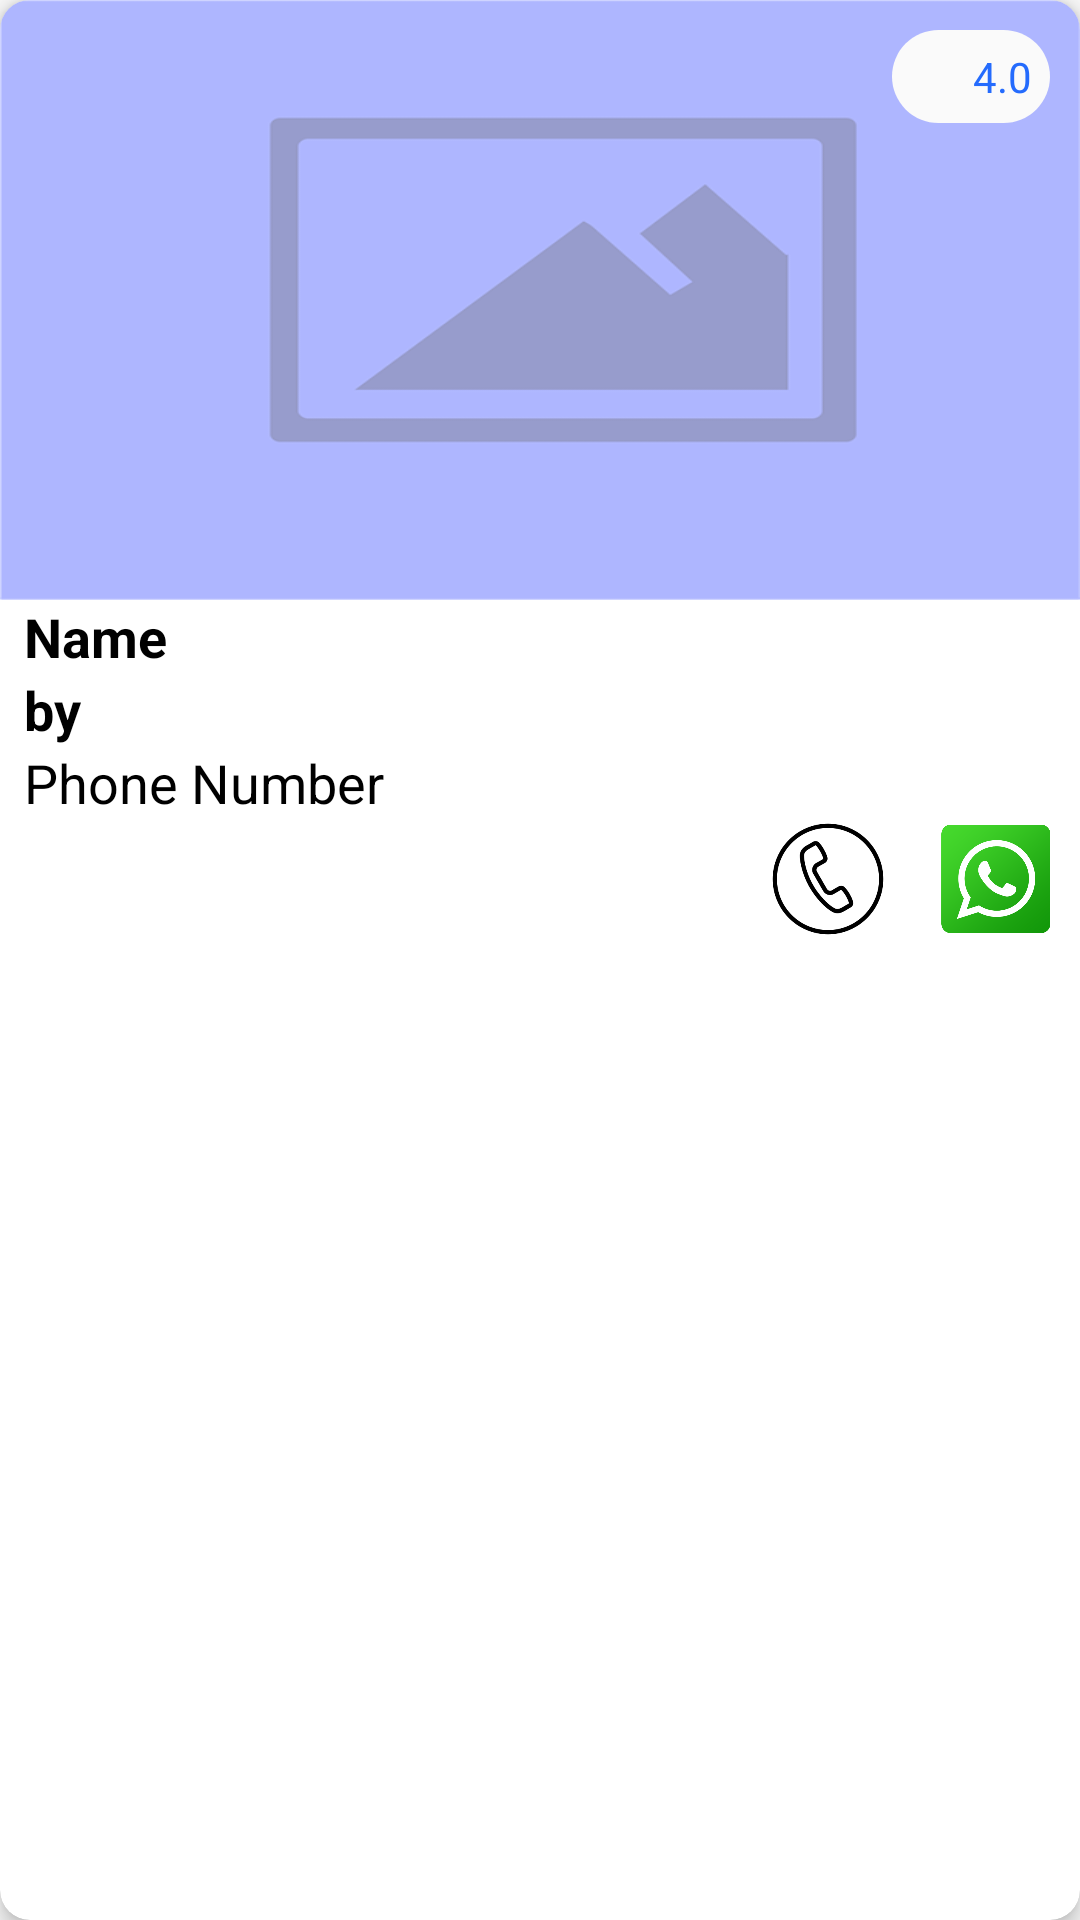

Android layout source for this screen:
<!-- AndroidManifest.xml: application theme Theme.RealEstateHub -->
<!-- res/layout/reached_item_layout.xml -->
<?xml version="1.0" encoding="utf-8"?>

<androidx.cardview.widget.CardView xmlns:android="http://schemas.android.com/apk/res/android"
    xmlns:app="http://schemas.android.com/apk/res-auto"
    android:layout_width="match_parent"
    android:layout_height="wrap_content"
    android:layout_margin="10dp"
    app:cardCornerRadius="10dp"
    app:cardElevation="4dp">

    <LinearLayout
        android:layout_width="match_parent"
        android:layout_height="wrap_content"
        android:orientation="vertical">
        <androidx.constraintlayout.widget.ConstraintLayout
            android:layout_width="match_parent"
            android:layout_height="wrap_content" >
            <androidx.appcompat.widget.LinearLayoutCompat
                android:layout_width="match_parent"
                android:layout_height="wrap_content"
                android:orientation="vertical"
                app:layout_constraintBottom_toBottomOf="parent"
                app:layout_constraintEnd_toEndOf="parent"
                app:layout_constraintStart_toStartOf="parent">

                
                <ImageView
                    android:id="@+id/imageView"
                    android:layout_width="match_parent"
                    android:layout_height="200dp"
                    android:scaleType="centerCrop"
                    android:background="@drawable/picture_img" />

            </androidx.appcompat.widget.LinearLayoutCompat>
            <LinearLayout
                android:layout_width="wrap_content"
                android:layout_height="wrap_content"
                android:layout_margin="10dp"
                android:background="@drawable/otp_background"
                android:gravity="center"
                android:orientation="horizontal"
                android:padding="6dp"
                app:layout_constraintEnd_toEndOf="parent"
                app:layout_constraintTop_toTopOf="parent">

                <ImageView
                    android:layout_width="18dp"
                    android:layout_height="18dp"
                    android:src="@drawable/star" />

                <TextView
                    android:layout_width="wrap_content"
                    android:layout_height="wrap_content"
                    android:layout_marginStart="3dp"
                    android:text="4.0"
                    android:textColor="@color/blue" />
            </LinearLayout>



        </androidx.constraintlayout.widget.ConstraintLayout>



        
        <LinearLayout
            android:layout_width="match_parent"
            android:layout_height="wrap_content"
            android:orientation="horizontal">

            
            <TextView
                android:id="@+id/nameTextView"
                android:layout_width="0dp"
                android:layout_height="wrap_content"
                android:layout_weight="1"
                android:textSize="18sp"
                android:textStyle="bold"
                android:textColor="@color/black"
                android:paddingStart="8dp"
                android:paddingEnd="8dp"
                android:gravity="start"
                android:maxLines="1"
                android:ellipsize="end"
                android:text="Name" />

        </LinearLayout>
        <TextView
            android:id="@+id/userTextView"
            android:layout_width="wrap_content"
            android:layout_height="wrap_content"
            android:textSize="18sp"
            android:textStyle="bold"
            android:textColor="@color/black"
            android:paddingStart="8dp"
            android:paddingEnd="8dp"
            android:gravity="start"
            android:maxLines="1"
            android:ellipsize="end"
            android:text="by" />


        <TextView
            android:id="@+id/phoneNumberTextView"
            android:layout_width="wrap_content"
            android:layout_height="wrap_content"
            android:layout_weight="1"
            android:textSize="18sp"
            android:textColor="@color/black"
            android:paddingStart="8dp"
            android:paddingEnd="8dp"
            android:gravity="start"
            android:maxLines="1"
            android:ellipsize="end"
            android:text="Phone Number" />

        <LinearLayout
            android:layout_width="match_parent"
            android:layout_height="wrap_content"

            android:orientation="horizontal"
            android:gravity="end">


            
            <Button
                android:id="@+id/callButton"
                android:layout_width="40dp"
                android:layout_height="40dp"
                android:background="@drawable/ic_call"
                android:layout_marginStart="8dp"
                android:layout_marginEnd="8dp" />

            
            <Button
                android:id="@+id/whatsappButton"
                android:layout_width="40dp"
                android:layout_height="40dp"
                android:background="@drawable/ic_whatsapp"
                android:layout_marginStart="8dp"
                android:layout_marginEnd="8dp" />

        </LinearLayout>

    </LinearLayout>

</androidx.cardview.widget.CardView>
<!-- resources referenced by this layout -->
<resources>
  <color name="black">#FF000000</color>
  <color name="blue">#246BFD</color>
  <!-- drawable ic_call: png bitmap (drawable, 10558 bytes) -->
  <!-- drawable ic_whatsapp: png bitmap (drawable, 15905 bytes) -->
  <!-- drawable otp_background (drawable) -->
  <?xml version="1.0" encoding="utf-8"?>
  
  <shape xmlns:android="http://schemas.android.com/apk/res/android">
      
      <solid android:color="#FAFAFA"/> 
  
      
      <corners android:radius="16dp"/> 
  
      <padding
          android:left="5dp"
          android:right="5dp"
          android:top="5dp"
          android:bottom="5dp"/>
  
  </shape>
  <!-- drawable picture_img: png bitmap (drawable, 11731 bytes) -->
  <style name="Theme.RealEstateHub" parent="Base.Theme.RealEstateHub.AppCompat" />
  <style name="Base.Theme.RealEstateHub.AppCompat" parent="Theme.AppCompat.Light.NoActionBar" />
</resources>
